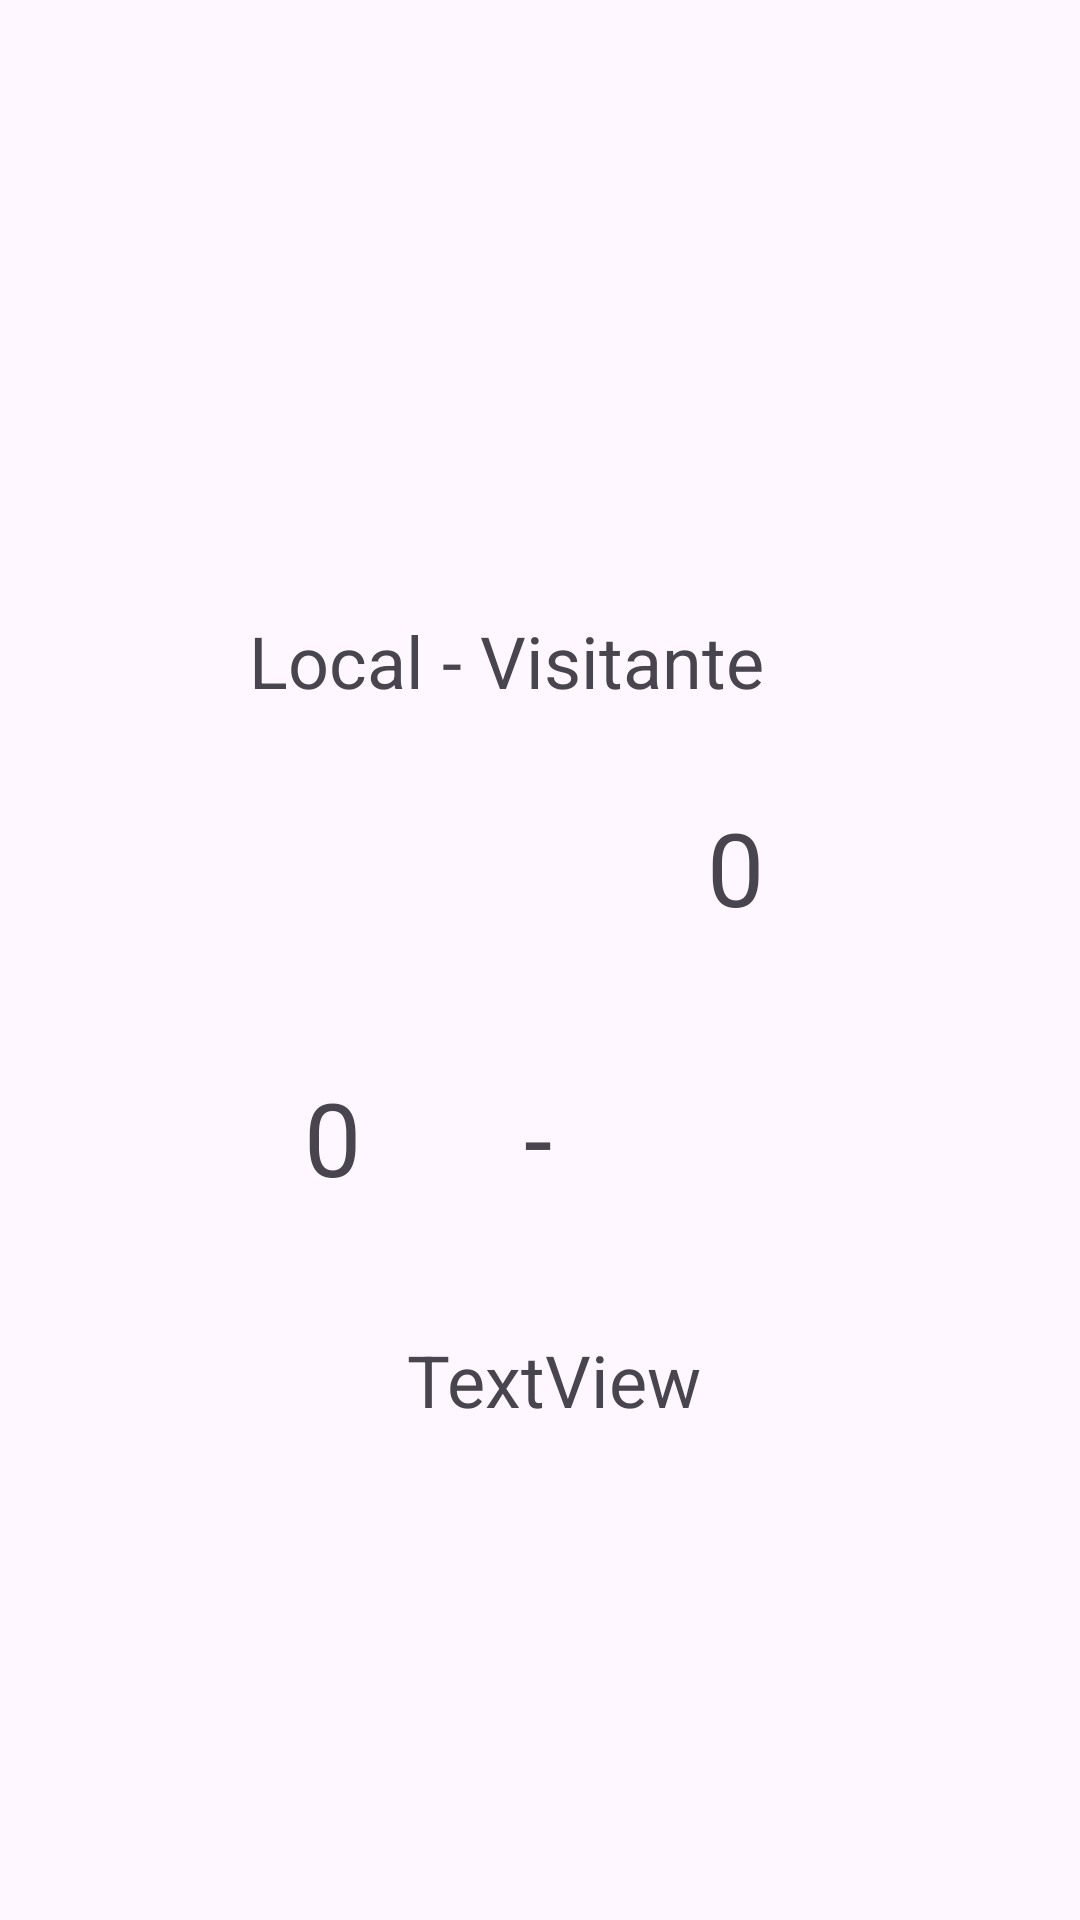

Here is an Android app screen rendered from its layout file. Give the layout XML and the strings, colors and styles it references.
<!-- AndroidManifest.xml: application theme Theme.BasketballApp -->
<!-- res/layout/activity_resultados.xml -->
<?xml version="1.0" encoding="utf-8"?>
<layout xmlns:android="http://schemas.android.com/apk/res/android"
    xmlns:app="http://schemas.android.com/apk/res-auto"
    xmlns:tools="http://schemas.android.com/tools">

    <data>

    </data>

    <androidx.constraintlayout.widget.ConstraintLayout
        android:id="@+id/main"
        android:layout_width="match_parent"
        android:layout_height="match_parent"
        tools:context=".Resultados">

        <TextView
            android:id="@+id/localSC"
            android:layout_width="wrap_content"
            android:layout_height="wrap_content"
            android:layout_marginTop="120dp"
            android:text="0"
            android:textSize="34sp"
            app:layout_constraintEnd_toStartOf="@+id/textView3"
            app:layout_constraintHorizontal_bias="0.651"
            app:layout_constraintStart_toStartOf="parent"
            app:layout_constraintTop_toBottomOf="@+id/textView7" />

        <TextView
            android:id="@+id/visitanteR"
            android:layout_width="wrap_content"
            android:layout_height="wrap_content"
            android:layout_marginBottom="132dp"
            android:text="0"
            android:textSize="34sp"
            app:layout_constraintBottom_toTopOf="@+id/resultado"
            app:layout_constraintEnd_toEndOf="parent"
            app:layout_constraintHorizontal_bias="0.329"
            app:layout_constraintStart_toEndOf="@+id/textView3" />

        <TextView
            android:id="@+id/textView3"
            android:layout_width="wrap_content"
            android:layout_height="wrap_content"
            android:layout_marginTop="120dp"
            android:text="-"
            android:textSize="34sp"
            app:layout_constraintEnd_toEndOf="parent"
            app:layout_constraintHorizontal_bias="0.498"
            app:layout_constraintStart_toStartOf="parent"
            app:layout_constraintTop_toBottomOf="@+id/textView7" />

        <TextView
            android:id="@+id/resultado"
            android:layout_width="wrap_content"
            android:layout_height="wrap_content"
            android:layout_marginBottom="164dp"
            android:text="TextView"
            android:textSize="24sp"
            app:layout_constraintBottom_toBottomOf="parent"
            app:layout_constraintEnd_toEndOf="@+id/visitanteR"
            app:layout_constraintHorizontal_bias="0.619"
            app:layout_constraintStart_toStartOf="@+id/localSC" />

        <TextView
            android:id="@+id/textView7"
            android:layout_width="wrap_content"
            android:layout_height="wrap_content"
            android:layout_marginTop="204dp"
            android:text="@string/local_visitante"
            android:textSize="24sp"
            app:layout_constraintEnd_toEndOf="@+id/visitanteR"
            app:layout_constraintHorizontal_bias="1.0"
            app:layout_constraintStart_toStartOf="@+id/localSC"
            app:layout_constraintTop_toTopOf="parent" />
    </androidx.constraintlayout.widget.ConstraintLayout>
</layout>
<!-- resources referenced by this layout -->
<resources>
  <string name="local_visitante">Local - Visitante</string>
  <style name="Theme.BasketballApp" parent="Base.Theme.BasketballApp" />
  <style name="Base.Theme.BasketballApp" parent="Theme.Material3.DayNight.NoActionBar">
          
          
      </style>
</resources>
